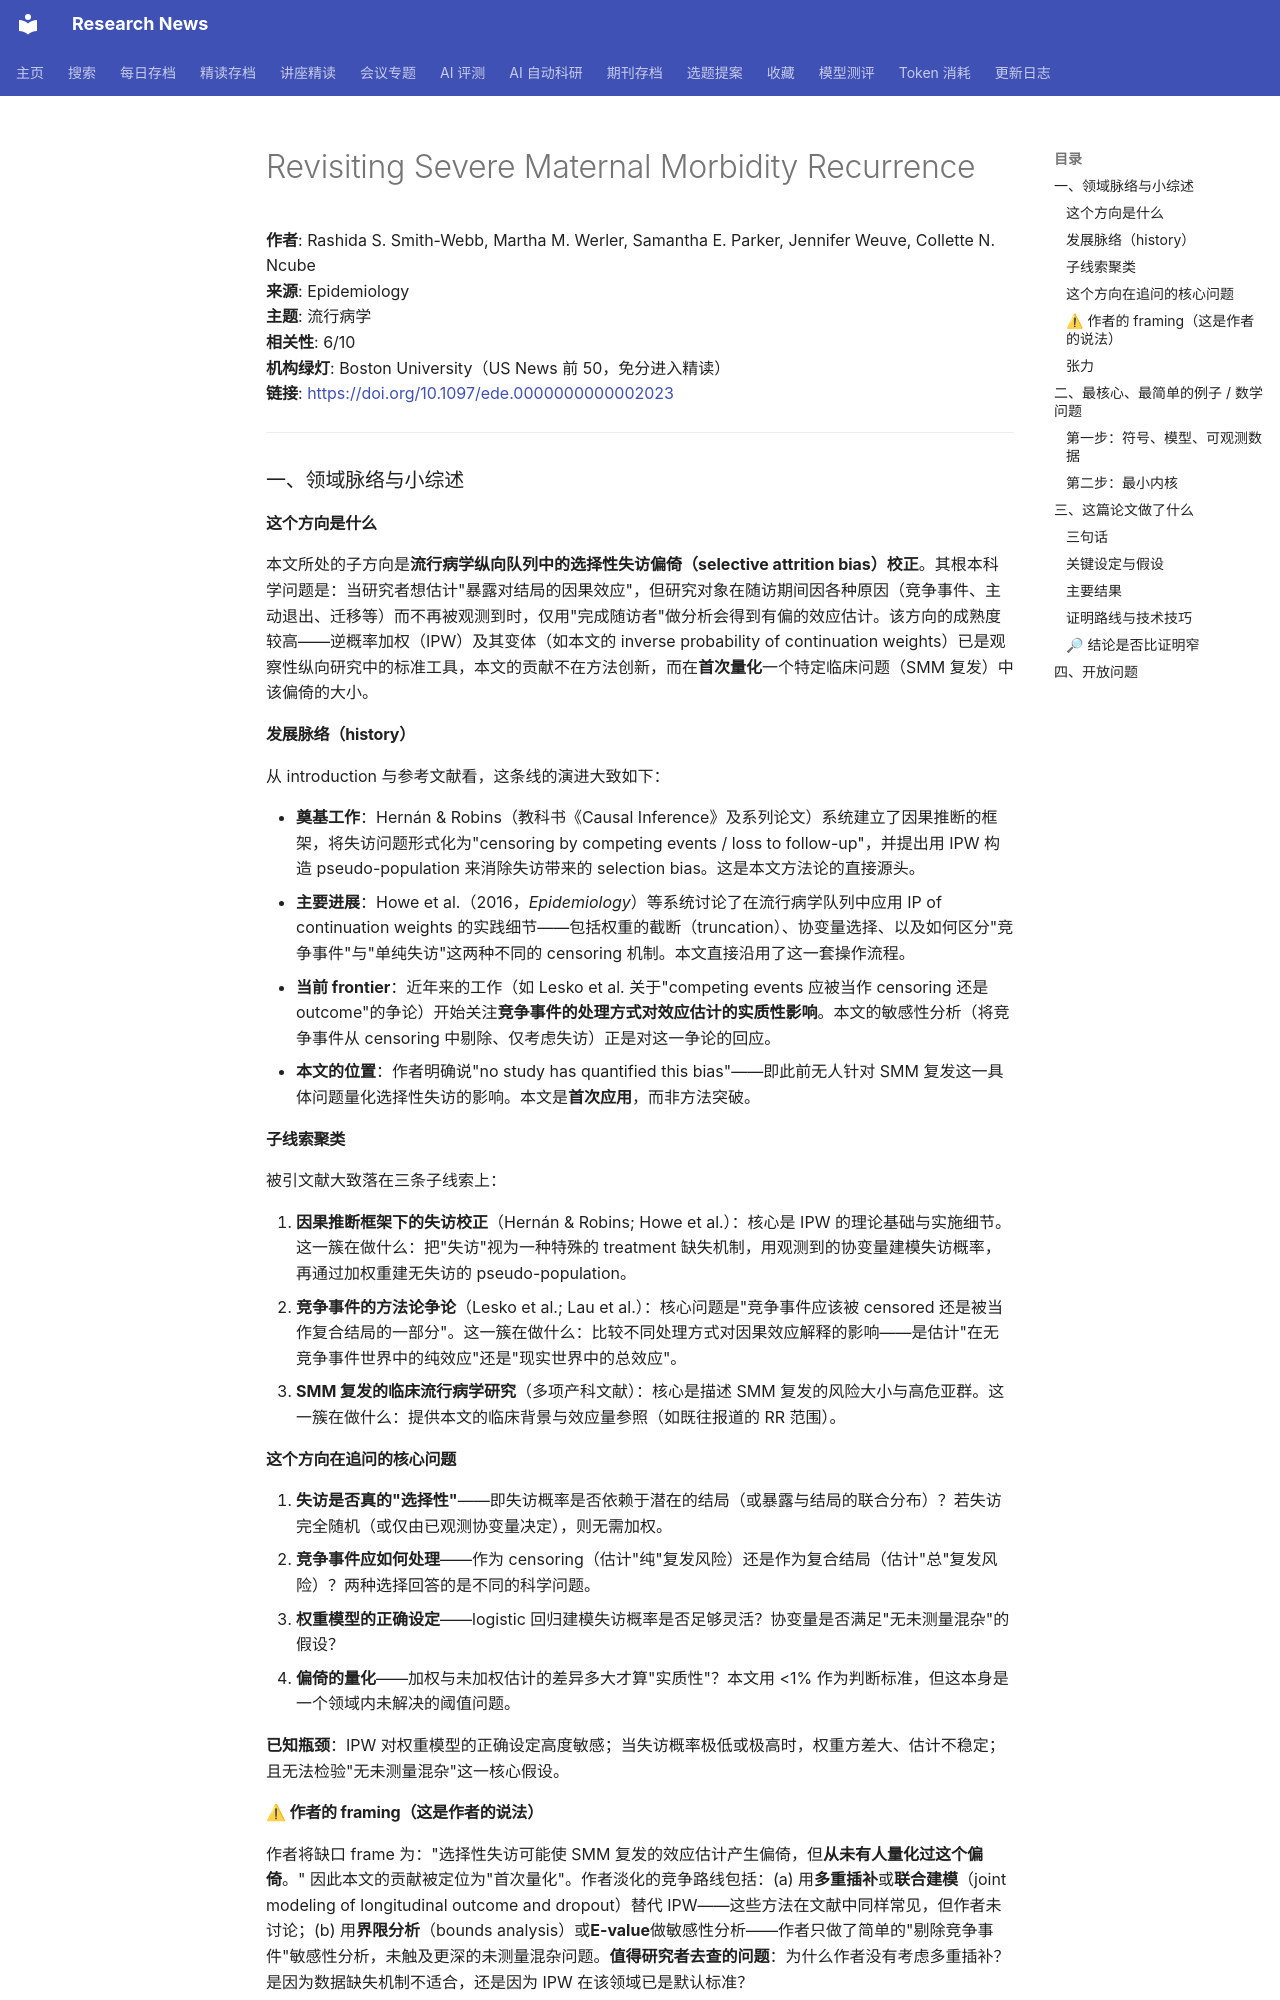

repository: cxy0714/research-news · page: deep_reads/2026-10-12-10.1097_ede.0000000000002023/index.html · generator: mkdocs

# Revisiting Severe Maternal Morbidity Recurrence

**作者**: Rashida S. Smith-Webb, Martha M. Werler, Samantha E. Parker, Jennifer Weuve, Collette N. Ncube  
**来源**: Epidemiology  
**主题**: 流行病学  
**相关性**: 6/10  
**机构绿灯**: Boston University（US News 前 50，免分进入精读）  
**链接**: <https://doi.org/10.1097/ede.0000000000002023>

---

### 一、领域脉络与小综述

#### 这个方向是什么

本文所处的子方向是**流行病学纵向队列中的选择性失访偏倚（selective attrition bias）校正**。其根本科学问题是：当研究者想估计"暴露对结局的因果效应"，但研究对象在随访期间因各种原因（竞争事件、主动退出、迁移等）而不再被观测到时，仅用"完成随访者"做分析会得到有偏的效应估计。该方向的成熟度较高——逆概率加权（IPW）及其变体（如本文的 inverse probability of continuation weights）已是观察性纵向研究中的标准工具，本文的贡献不在方法创新，而在**首次量化**一个特定临床问题（SMM 复发）中该偏倚的大小。

#### 发展脉络（history）

从 introduction 与参考文献看，这条线的演进大致如下：

- **奠基工作**：Hernán & Robins（教科书《Causal Inference》及系列论文）系统建立了因果推断的框架，将失访问题形式化为"censoring by competing events / loss to follow-up"，并提出用 IPW 构造 pseudo-population 来消除失访带来的 selection bias。这是本文方法论的直接源头。
- **主要进展**：Howe et al.（2016，*Epidemiology*）等系统讨论了在流行病学队列中应用 IP of continuation weights 的实践细节——包括权重的截断（truncation）、协变量选择、以及如何区分"竞争事件"与"单纯失访"这两种不同的 censoring 机制。本文直接沿用了这一套操作流程。
- **当前 frontier**：近年来的工作（如 Lesko et al. 关于"competing events 应被当作 censoring 还是 outcome"的争论）开始关注**竞争事件的处理方式对效应估计的实质性影响**。本文的敏感性分析（将竞争事件从 censoring 中剔除、仅考虑失访）正是对这一争论的回应。
- **本文的位置**：作者明确说"no study has quantified this bias"——即此前无人针对 SMM 复发这一具体问题量化选择性失访的影响。本文是**首次应用**，而非方法突破。

#### 子线索聚类

被引文献大致落在三条子线索上：

1. **因果推断框架下的失访校正**（Hernán & Robins; Howe et al.）：核心是 IPW 的理论基础与实施细节。这一簇在做什么：把"失访"视为一种特殊的 treatment 缺失机制，用观测到的协变量建模失访概率，再通过加权重建无失访的 pseudo-population。
2. **竞争事件的方法论争论**（Lesko et al.; Lau et al.）：核心问题是"竞争事件应该被 censored 还是被当作复合结局的一部分"。这一簇在做什么：比较不同处理方式对因果效应解释的影响——是估计"在无竞争事件世界中的纯效应"还是"现实世界中的总效应"。
3. **SMM 复发的临床流行病学研究**（多项产科文献）：核心是描述 SMM 复发的风险大小与高危亚群。这一簇在做什么：提供本文的临床背景与效应量参照（如既往报道的 RR 范围）。

#### 这个方向在追问的核心问题

1. **失访是否真的"选择性"**——即失访概率是否依赖于潜在的结局（或暴露与结局的联合分布）？若失访完全随机（或仅由已观测协变量决定），则无需加权。
2. **竞争事件应如何处理**——作为 censoring（估计"纯"复发风险）还是作为复合结局（估计"总"复发风险）？两种选择回答的是不同的科学问题。
3. **权重模型的正确设定**——logistic 回归建模失访概率是否足够灵活？协变量是否满足"无未测量混杂"的假设？
4. **偏倚的量化**——加权与未加权估计的差异多大才算"实质性"？本文用 <1% 作为判断标准，但这本身是一个领域内未解决的阈值问题。

**已知瓶颈**：IPW 对权重模型的正确设定高度敏感；当失访概率极低或极高时，权重方差大、估计不稳定；且无法检验"无未测量混杂"这一核心假设。

#### ⚠ 作者的 framing（这是作者的说法）

作者将缺口 frame 为："选择性失访可能使 SMM 复发的效应估计产生偏倚，但**从未有人量化过这个偏倚**。" 因此本文的贡献被定位为"首次量化"。作者淡化的竞争路线包括：(a) 用**多重插补**或**联合建模**（joint modeling of longitudinal outcome and dropout）替代 IPW——这些方法在文献中同样常见，但作者未讨论；(b) 用**界限分析**（bounds analysis）或**E-value**做敏感性分析——作者只做了简单的"剔除竞争事件"敏感性分析，未触及更深的未测量混杂问题。**值得研究者去查的问题**：为什么作者没有考虑多重插补？是因为数据缺失机制不适合，还是因为 IPW 在该领域已是默认标准？
